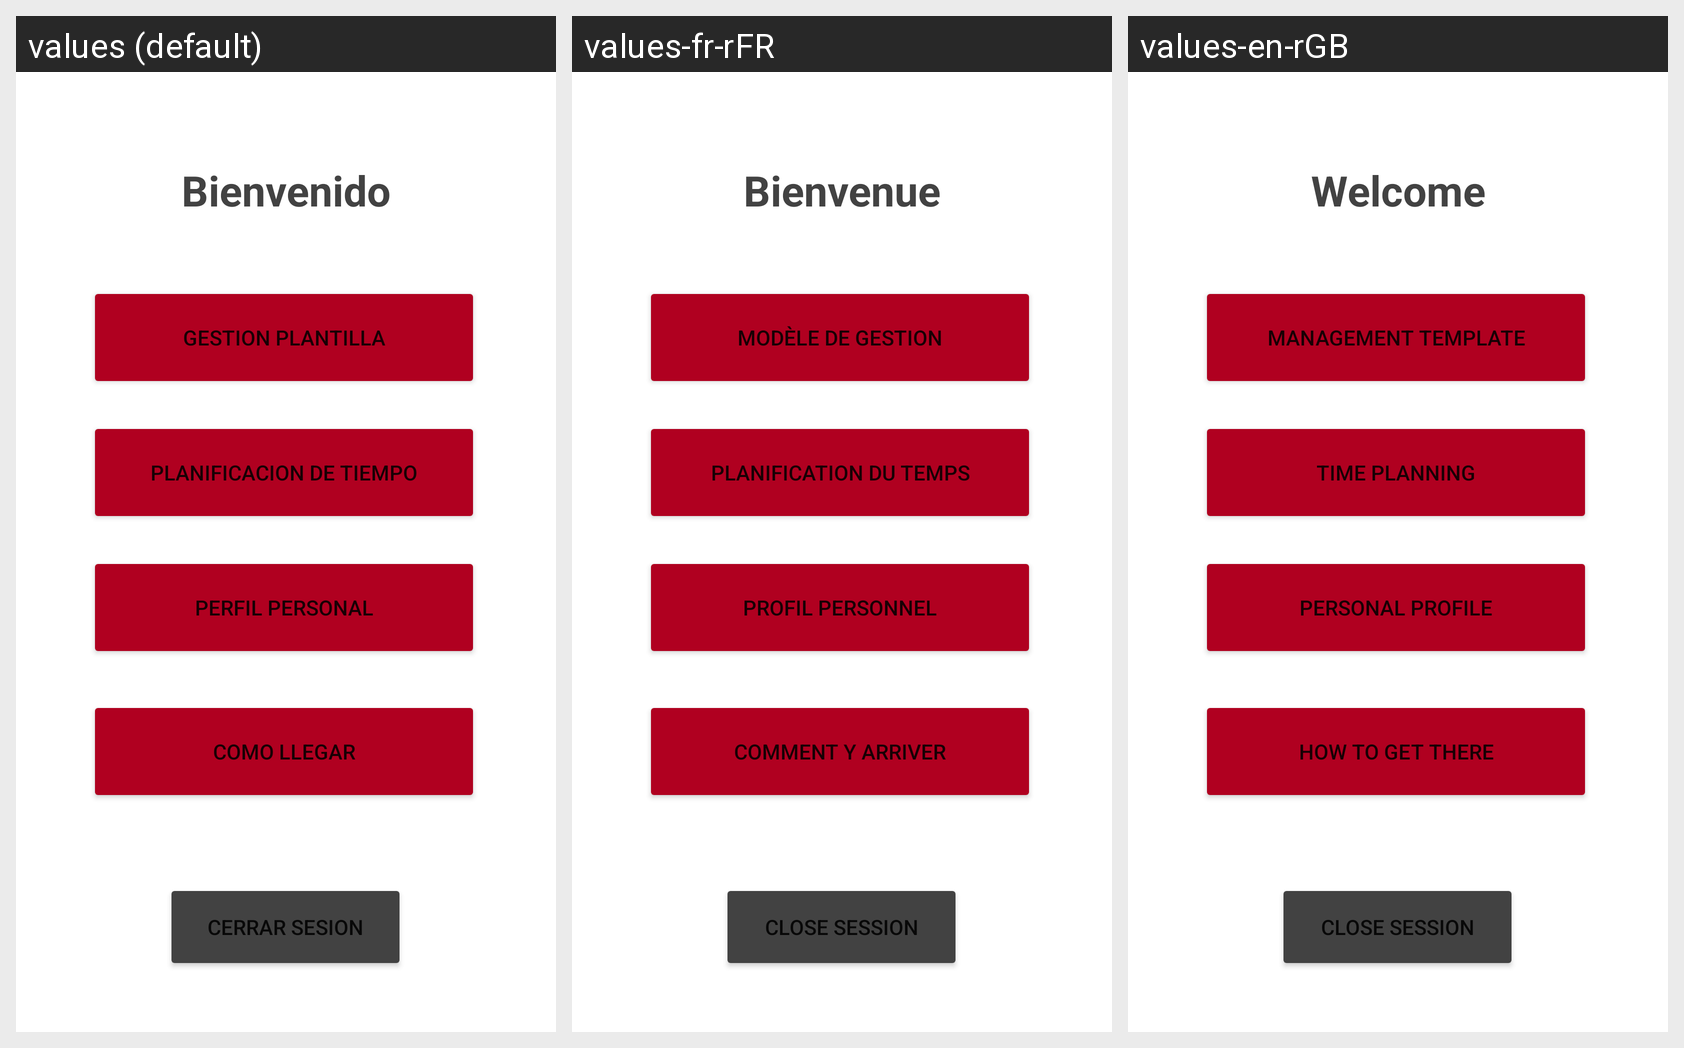

Strings drawn on this Android screen and how each of the app's shown locales translates them:
Android screen res/layout/activity_r_r_h_h.xml rendered under 3 locales, left to right: values (default), values-fr-rFR, values-en-rGB. Device: Nexus 5 (rendered at 1080×1920; each locale shown at half size, 540×960, under a caption strip naming it); theme Theme.H91.
Strings drawn on this screen, with the default value and each locale's value (text and hints the layout hard-codes, and strings that could not be matched under every locale, appear in the picture but are not listed):

bienvenido
  values: Bienvenido
  values-fr-rFR: Bienvenue
  values-en-rGB: Welcome

gestion_plantilla
  values: gestion plantilla
  values-fr-rFR: modèle de gestion
  values-en-rGB: management template

planificacion_de_tiempo
  values: planificacion de tiempo
  values-fr-rFR: planification du temps
  values-en-rGB: time planning

cerrar_sesion
  values: CERRAR SESION
  values-fr-rFR: CLOSE SESSION
  values-en-rGB: CLOSE SESSION

como_llegar
  values: como llegar
  values-fr-rFR: comment y arriver
  values-en-rGB: how to get there

perfil_personal
  values: Perfil Personal
  values-fr-rFR: Profil personnel
  values-en-rGB: Personal Profile
